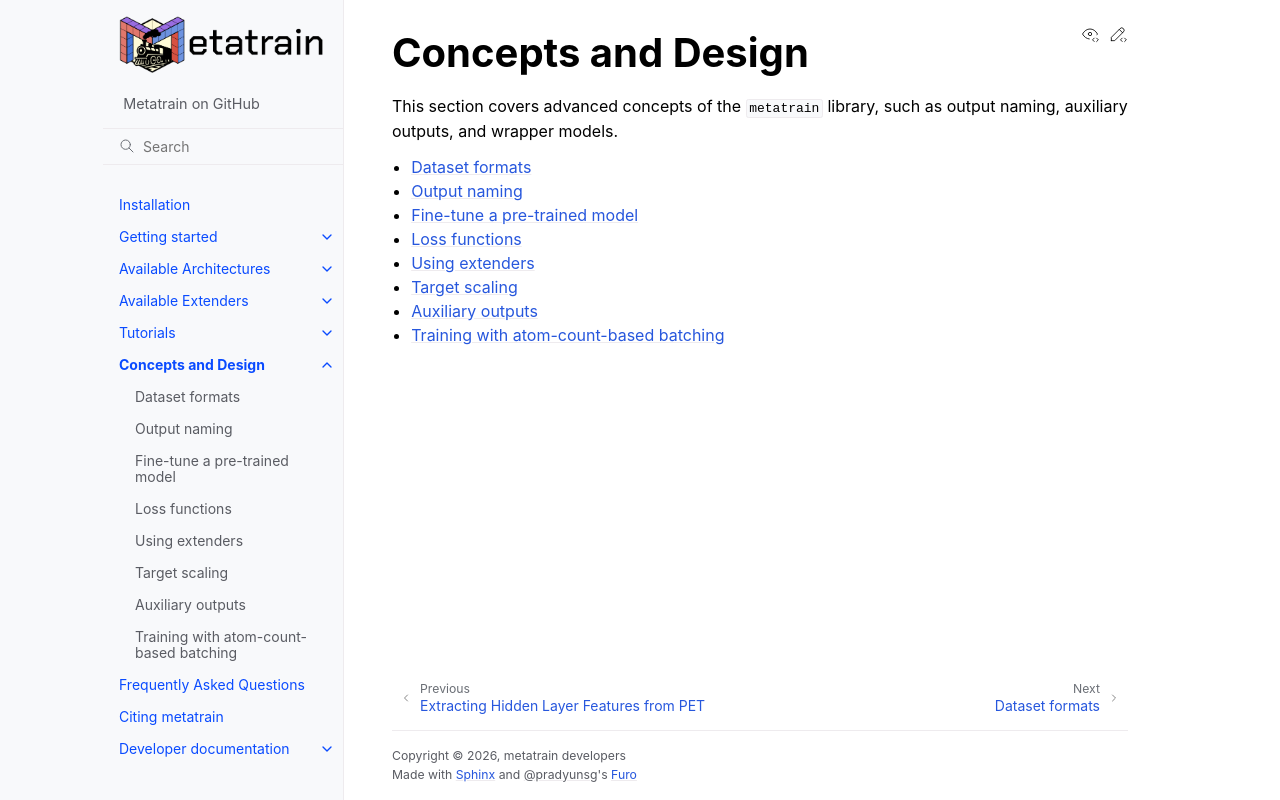

repository: metatensor/metatrain · page: latest/concepts/index.html · generator: sphinx

Concepts and Design
===================

This section covers advanced concepts of the ``metatrain`` library,
such as output naming, auxiliary outputs, and wrapper models.


.. toctree::
   :maxdepth: 1

   dataset-formats
   output-naming
   fine-tuning
   loss-functions
   extenders
   scale-targets
   auxiliary-outputs
   batch-bounds
